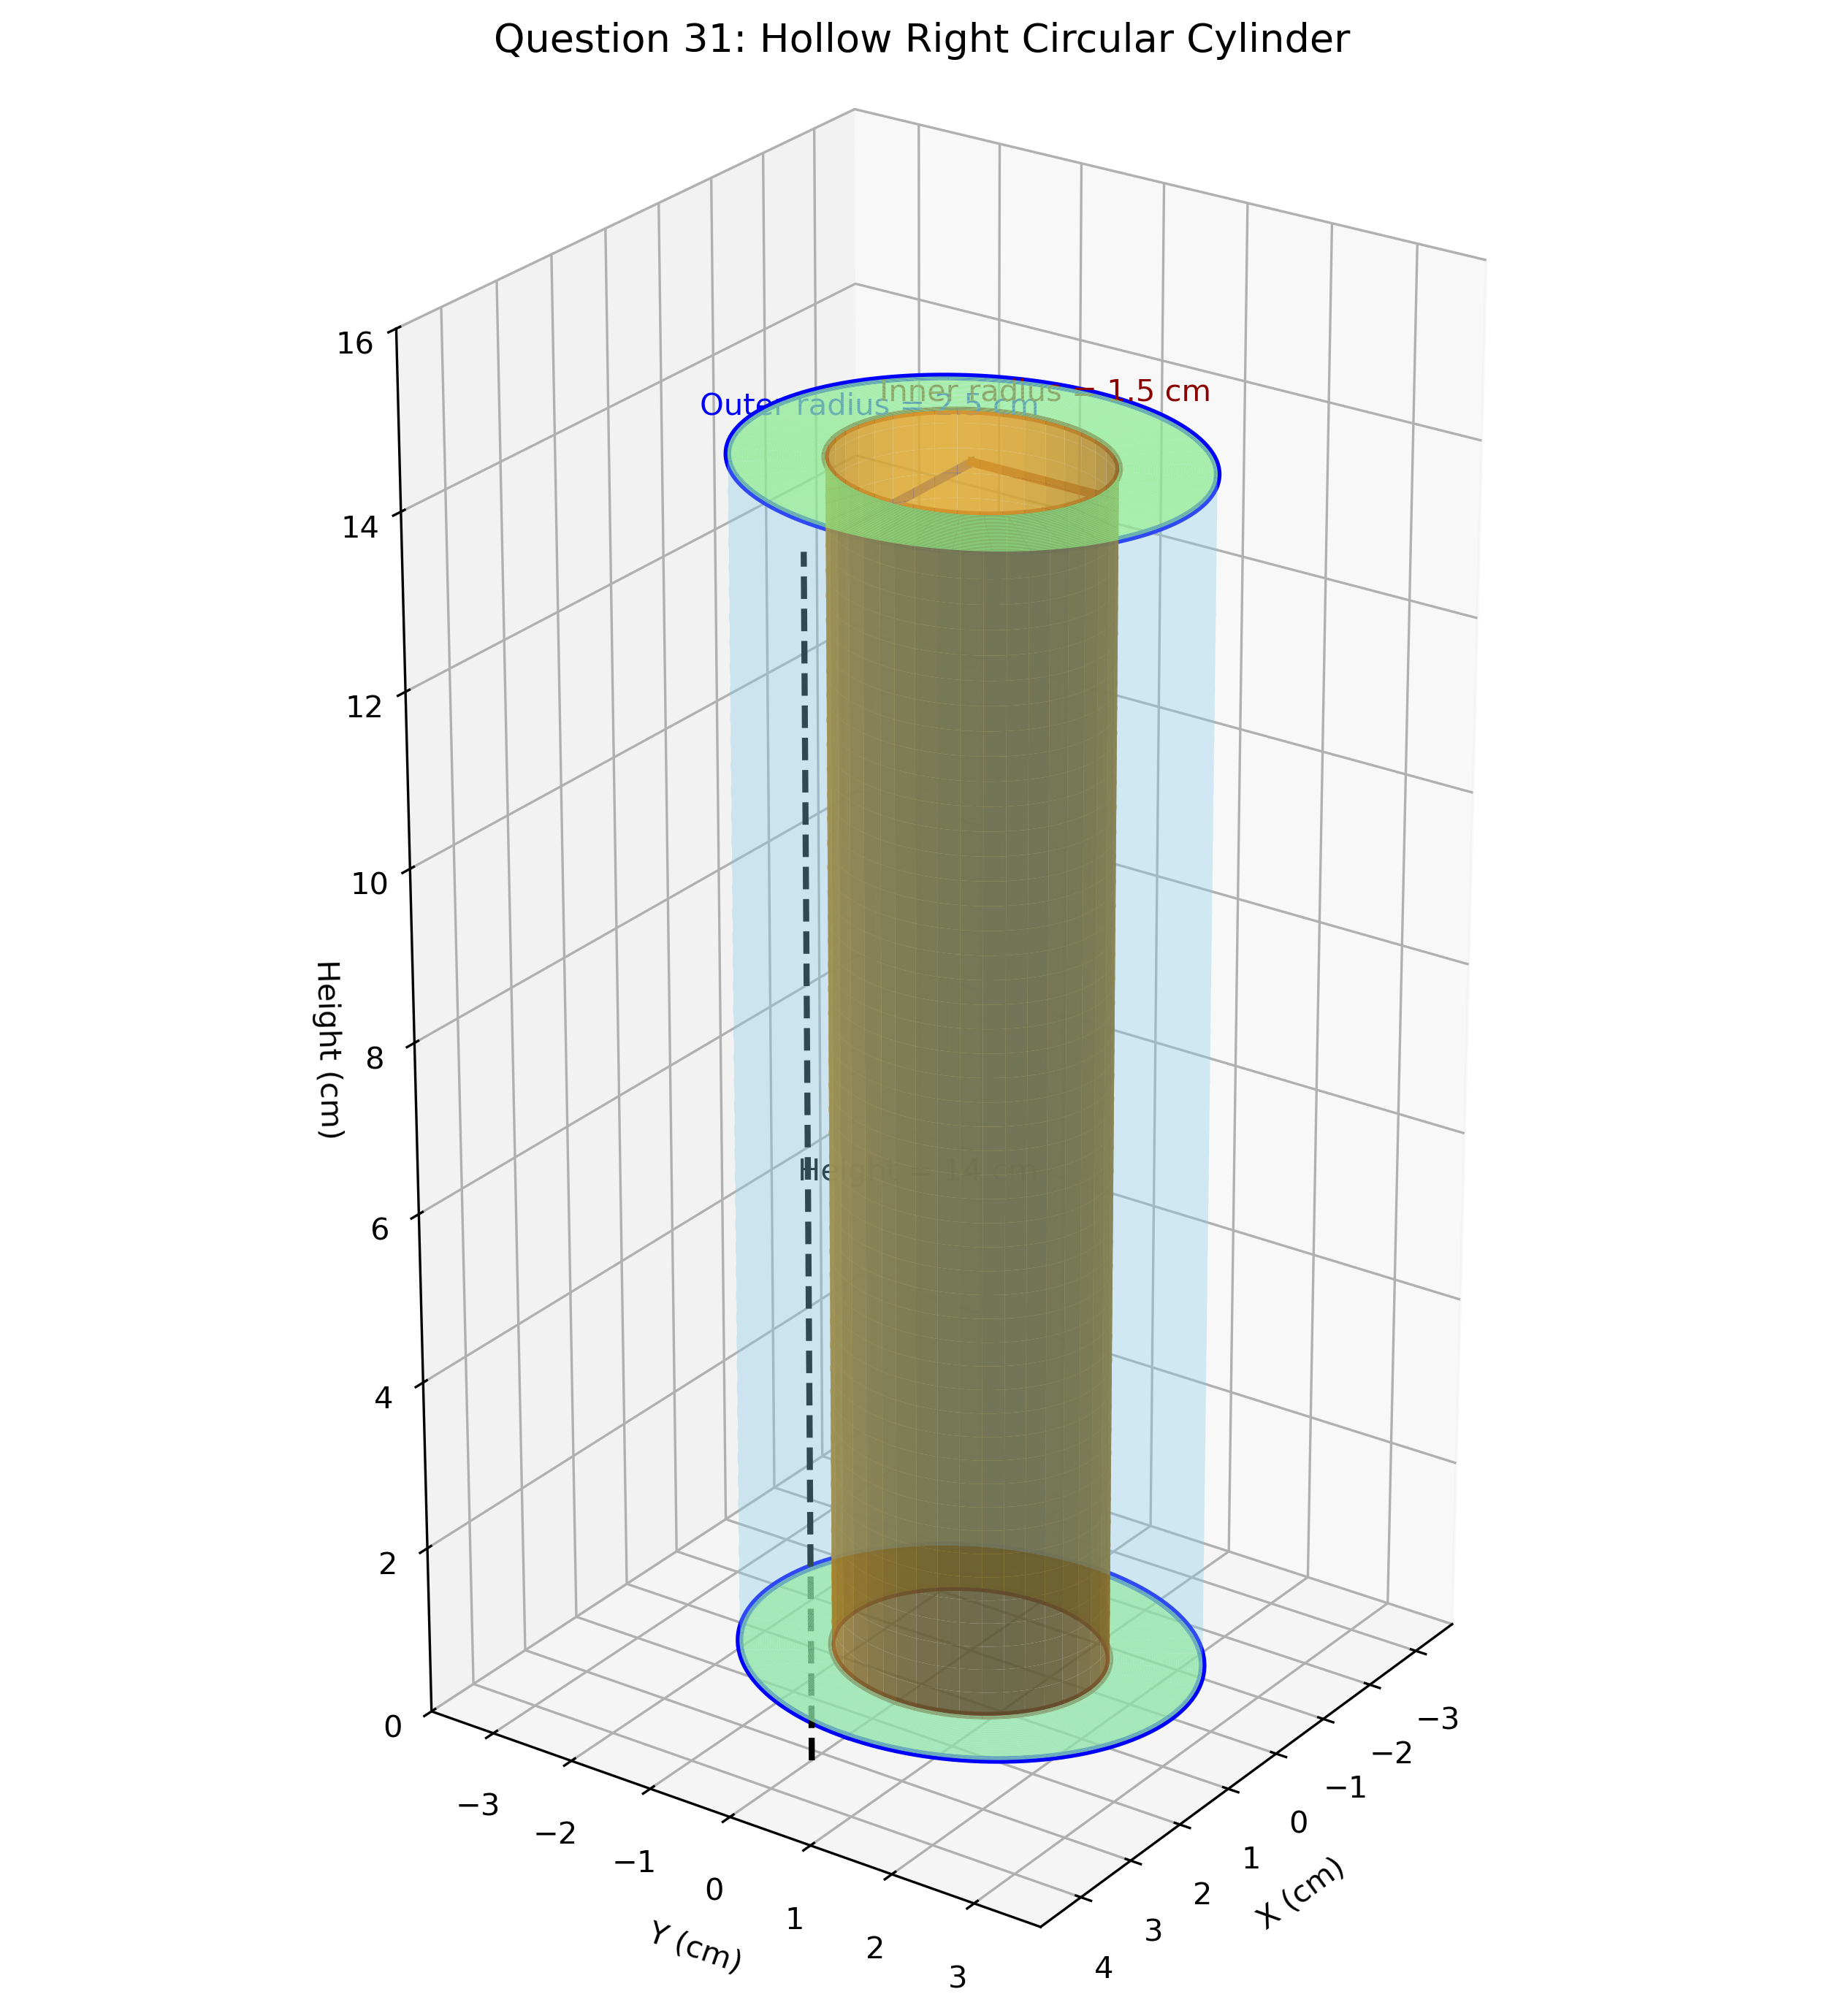

Recreate this plot in Python.
    
    


    
  
import numpy as np
import matplotlib.pyplot as plt
import os
# Question 31: Hollow right circular cylinder

# Given values
height = 14
difference = 1
volume = 176
pi = 22 / 7

# Step 1: Calculate the sum of the radii
# Volume = pi * h * (R^2 - r^2)
# R^2 - r^2 = (R-r)(R+r)
# R-r = 1

sum_radii = volume / (pi * height * difference)

# Step 2: Calculate outer and inner radii
outer_radius = (sum_radii + difference) / 2
inner_radius = (sum_radii - difference) / 2

# Print solution
print("=" * 55)
print("       QUESTION 31 - HOLLOW CYLINDER")
print("=" * 55)

print("\nGiven:")
print("Height of cylinder = 14 cm")
print("Difference between outer and inner radii = 1 cm")
print("Volume of metal = 176 cm^3")

print("\nStep 1: Use the formula for the volume of metal")
print("V = pi * h * (R^2 - r^2)")

print("\nStep 2: Factorise")
print("V = pi * h * (R-r)(R+r)")

print("\nSubstitute the given values:")
print("176 = (22/7) * 14 * 1 * (R+r)")
print("176 = 44 * (R+r)")
print("R+r = 176/44")
print(f"R+r = {sum_radii:.0f}")

print("\nStep 3: Solve the two equations")
print("R+r = 4")
print("R-r = 1")
print("\nAdding both equations:")
print("2R = 5")
print(f"R = {outer_radius:.1f} cm")

print("\nSubtracting the equations:")
print("2r = 3")
print(f"r = {inner_radius:.1f} cm")

print("\nStep 4: Verify the volume")
calculated_volume = pi * height * (
    outer_radius**2 - inner_radius**2
)
print(f"V = (22/7) * 14 * ({outer_radius:.1f}^2 - {inner_radius:.1f}^2)")
print(f"V = {calculated_volume:.0f} cm^3")

print("\n" + "=" * 55)
print("                 FINAL ANSWER")
print(f"Outer radius = {outer_radius:.1f} cm")
print(f"Inner radius = {inner_radius:.1f} cm")
print("=" * 55)

# --------------------------------------------------
# Draw a 3D hollow cylinder
# --------------------------------------------------

fig = plt.figure(figsize=(11, 9))
ax = fig.add_subplot(111, projection="3d")

theta = np.linspace(0, 2 * np.pi, 160)
z = np.linspace(0, height, 100)
Theta, Z = np.meshgrid(theta, z)

# Outer curved surface: light and transparent
X_outer = outer_radius * np.cos(Theta)
Y_outer = outer_radius * np.sin(Theta)

ax.plot_surface(
    X_outer, Y_outer, Z,
    color="skyblue",
    alpha=0.20,
    edgecolor="none",
    shade=False
)

# Inner curved surface: contrasting and more opaque
X_inner = inner_radius * np.cos(Theta)
Y_inner = inner_radius * np.sin(Theta)

ax.plot_surface(
    X_inner, Y_inner, Z,
    color="orange",
    alpha=0.85,
    edgecolor="none",
    shade=True
)

# Top and bottom annular surfaces
radial = np.linspace(inner_radius, outer_radius, 40)
Theta_ring, Radial = np.meshgrid(theta, radial)

for z_level in [0, height]:
    X_ring = Radial * np.cos(Theta_ring)
    Y_ring = Radial * np.sin(Theta_ring)
    Z_ring = np.full_like(X_ring, z_level)

    ax.plot_surface(
        X_ring, Y_ring, Z_ring,
        color="lightgreen",
        alpha=0.75,
        edgecolor="none",
        shade=False
    )

# Draw clear boundary circles for both radii
for radius, color, width in [
    (outer_radius, "blue", 2.5),
    (inner_radius, "darkred", 2.5)
]:
    circle_x = radius * np.cos(theta)
    circle_y = radius * np.sin(theta)

    ax.plot(circle_x, circle_y, np.zeros_like(theta),
            color=color, linewidth=width)
    ax.plot(circle_x, circle_y, np.full_like(theta, height),
            color=color, linewidth=width)

# Draw radius indicators in different directions
# Outer radius along positive X direction
ax.plot(
    [0, outer_radius], [0, 0], [height, height],
    color="blue", linewidth=3
)

# Inner radius along positive Y direction
ax.plot(
    [0, 0], [0, inner_radius], [height, height],
    color="darkred", linewidth=3
)

# Radius labels placed away from one another
ax.text(
    outer_radius / 2, -0.45, height + 0.8,
    "Outer radius = 2.5 cm",
    color="blue",
    fontsize=10,
    ha="center"
)

ax.text(
    -0.2, inner_radius / 2, height + 0.8,
    "Inner radius = 1.5 cm",
    color="darkred",
    fontsize=10,
    ha="center"
)

# Dimension line for height
ax.plot(
    [outer_radius + 0.7, outer_radius + 0.7],
    [0, 0],
    [0, height],
    color="black",
    linestyle="--",
    linewidth=2
)

ax.text(
    outer_radius + 0.9, 0, height / 2,
    "Height = 14 cm",
    color="black"
)

# Title and formatting
ax.set_title(
    "Question 31: Hollow Right Circular Cylinder",
    pad=25,
    fontsize=13
)

ax.set_xlabel("X (cm)")
ax.set_ylabel("Y (cm)")
ax.set_zlabel("Height (cm)")

ax.set_xlim(-3.8, 4.8)
ax.set_ylim(-3.8, 3.8)
ax.set_zlim(0, 16)

ax.set_box_aspect((1, 1, 2))
ax.view_init(elev=25, azim=35)

plt.tight_layout()

# Save image
plt.savefig("s31.png", dpi=300, bbox_inches="tight")
print("\n3D diagram saved as s31.png")
#os.system("termux-open s31.png")
# Display image
plt.show()
